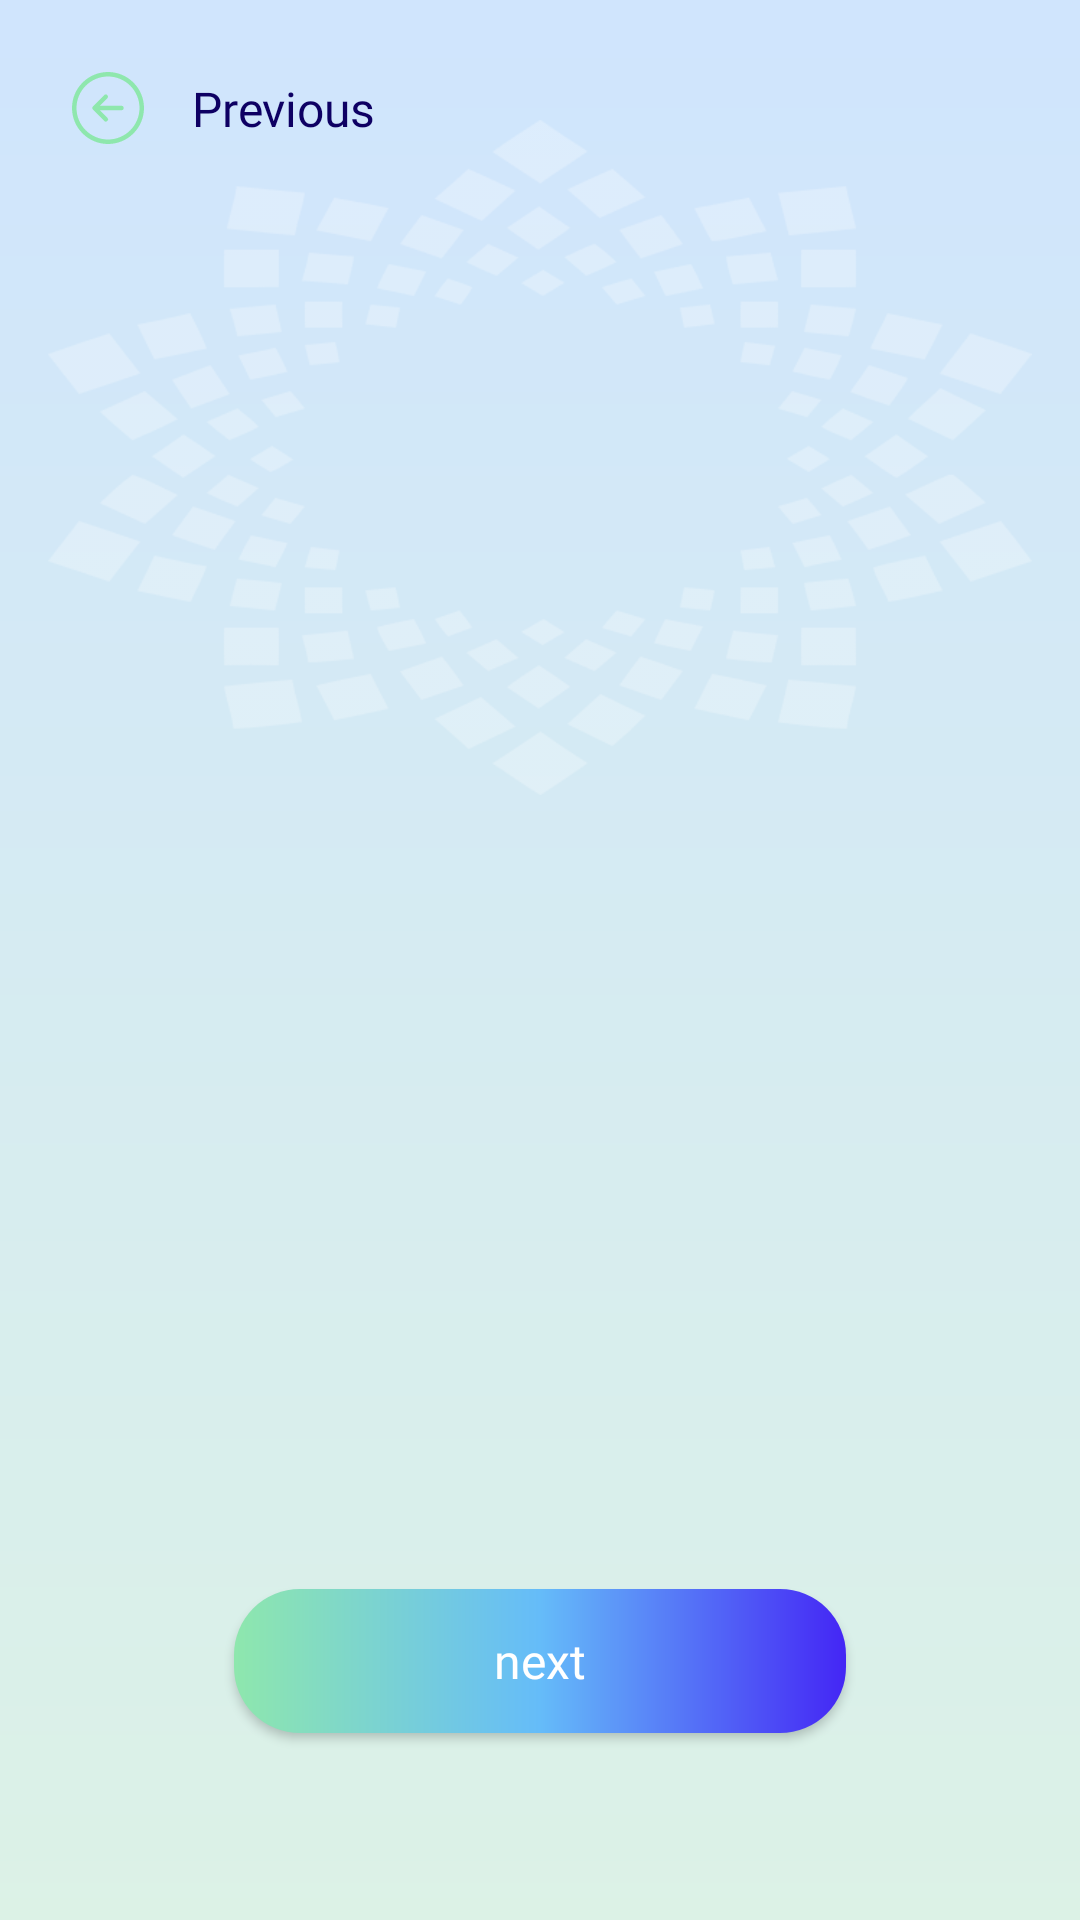

Here is an Android app screen rendered from its layout file. Give the layout XML and the strings, colors and styles it references.
<!-- AndroidManifest.xml: application theme Theme.AlTasherat -->
<!-- res/layout/fragment_onboarding.xml -->
<?xml version="1.0" encoding="utf-8"?>
<androidx.constraintlayout.widget.ConstraintLayout xmlns:android="http://schemas.android.com/apk/res/android"
    xmlns:app="http://schemas.android.com/apk/res-auto"
    xmlns:tools="http://schemas.android.com/tools"
    android:id="@+id/constraint"
    android:layout_width="match_parent"
    android:layout_height="match_parent"
    android:background="@drawable/screens_background"
    tools:context=".features.splash.presention.ui.fragments.OnBoardingFragment">

    <ImageView
        android:id="@+id/image_background"
        android:layout_width="0dp"
        android:layout_height="273dp"
        android:layout_marginHorizontal="16dp"
        android:layout_marginTop="16dp"
        android:src="@drawable/image_on_boarding"
        app:layout_constraintEnd_toEndOf="parent"
        app:layout_constraintStart_toStartOf="parent"
        app:layout_constraintTop_toTopOf="parent"
        app:layout_constraintVertical_chainStyle="packed" />


    <androidx.viewpager2.widget.ViewPager2
        android:id="@+id/viewpager"
        android:layout_width="match_parent"
        android:layout_height="0dp"
        app:layout_constraintBottom_toTopOf="@+id/guideline90"
        app:layout_constraintEnd_toEndOf="parent"
        app:layout_constraintStart_toStartOf="parent"
        app:layout_constraintTop_toTopOf="parent" />

    <androidx.constraintlayout.widget.Guideline
        android:id="@+id/guideline78"
        android:layout_width="wrap_content"
        android:layout_height="wrap_content"
        android:orientation="horizontal"
        app:layout_constraintGuide_percent="0.74"
        app:layout_constraintTop_toTopOf="parent" />

    <androidx.constraintlayout.widget.Guideline
        android:id="@+id/guideline90"
        android:layout_width="wrap_content"
        android:layout_height="wrap_content"
        android:orientation="horizontal"
        app:layout_constraintGuide_percent="0.90"
        app:layout_constraintTop_toTopOf="parent" />

    <com.google.android.material.tabs.TabLayout
        android:id="@+id/tabLayout"
        android:layout_width="0dp"
        android:layout_height="wrap_content"
        android:background="@android:color/transparent"
        app:layout_constraintEnd_toEndOf="@id/button_next"
        app:layout_constraintStart_toStartOf="@id/button_next"
        app:layout_constraintTop_toBottomOf="@id/guideline78"
        app:tabBackground="@drawable/selector_tab_indicator"
        app:tabGravity="center"
        app:tabIndicatorHeight="0dp"
        tools:ignore="SpeakableTextPresentCheck" />

    <Button
        android:id="@+id/button_next"
        style="@style/Button.Next"
        android:layout_width="204dp"
        android:layout_height="wrap_content"
        android:layout_marginTop="8dp"
        android:text="@string/next"
        app:layout_constraintBottom_toBottomOf="parent"
        app:layout_constraintEnd_toEndOf="parent"
        app:layout_constraintHorizontal_bias="0.501"
        app:layout_constraintStart_toStartOf="parent"
        app:layout_constraintTop_toBottomOf="@+id/tabLayout"
        app:layout_constraintVertical_bias="0.0" />

    <ImageView
        android:id="@+id/button_previous"
        android:layout_width="wrap_content"
        android:layout_height="wrap_content"
        android:layout_marginStart="16dp"
        android:layout_marginTop="16dp"
        android:padding="8dp"
        android:src="@drawable/ic_previous"
        app:layout_constraintStart_toStartOf="parent"
        app:layout_constraintTop_toTopOf="parent" />

    <TextView
        android:id="@+id/text_previous"
        style="@style/TextView.Heavy"
        android:layout_width="wrap_content"
        android:layout_height="wrap_content"
        android:layout_marginStart="8dp"
        android:text="@string/back_text"
        app:layout_constraintBottom_toBottomOf="@id/button_previous"
        app:layout_constraintStart_toEndOf="@+id/button_previous"
        app:layout_constraintTop_toTopOf="@id/button_previous" />

</androidx.constraintlayout.widget.ConstraintLayout>
<!-- resources referenced by this layout -->
<resources>
  <!-- drawable screens_background (drawable) -->
  <?xml version="1.0" encoding="utf-8"?>
  <shape xmlns:android="http://schemas.android.com/apk/res/android"
      android:shape="rectangle">
      <gradient
          android:startColor="#4D65BCF9"
      android:endColor="#4D8EE7AD"
      android:angle="270" />
  </shape>
  <!-- drawable selector_tab_indicator (drawable) -->
  <?xml version="1.0" encoding="utf-8"?>
  <selector xmlns:android="http://schemas.android.com/apk/res/android">
      <item android:state_selected="true" android:drawable="@drawable/shape_indicator_active" />
      <item android:drawable="@drawable/shape_indicator_not_active" />
  </selector>
  <string name="back_text">Previous</string>
  <string name="next">next</string>
  <style name="Button.Next" parent="Button.Primary">
          <item name="icon">@drawable/ic_next</item>
      </style>
  <style name="TextView.Heavy" parent="TextView">
          <item name="android:textAppearance">@style/Font.Heavy</item>
      </style>
  <style name="Theme.AlTasherat" parent="Base.Theme.AlTasherat" />
  <!-- drawable shape_indicator_active (drawable) -->
  <layer-list xmlns:android="http://schemas.android.com/apk/res/android">
      <item>
          <shape
              android:innerRadius="0dp"
              android:shape="ring"
              android:thickness="5dp"
              android:useLevel="false">
              <solid android:color="@color/accent"/>
          </shape>
      </item>
  </layer-list>
  <style name="Button.Primary" parent="Button">
          <item name="android:background">@drawable/shape_button</item>
      </style>
  <style name="Font.Heavy" parent="Font">
          <item name="android:fontFamily">@font/app_font_heavy</item>
      </style>
  <color name="accent">#8EE7AD</color>
  <color name="secondary">#65BCF9</color>
  <color name="text">#0E0063</color>
  <style name="Font" parent="@android:style/TextAppearance" />
  <style name="ThemeOverlay.App.BottomSheetDialog" parent="ThemeOverlay.Material3.BottomSheetDialog">
          <item name="bottomSheetStyle">@style/ModalBottomSheetDialog</item>
      </style>
  <style name="SnackBarStyle" parent="@style/Widget.Material3.Snackbar">
          <item name="android:layout_margin">16dp</item>
          <item name="backgroundTint">@color/bg_card</item>
          <item name="cornerRadius">16dp</item>
      </style>
  <style name="SnackBarButton" parent="@style/Widget.Material3.Button.TextButton.Snackbar">
          <item name="android:textAppearance">@style/Font.SemiBold</item>
          <item name="android:textSize">14sp</item>
          <item name="android:textColor">@color/text</item>
      </style>
  <style name="SnackBarText" parent="@style/Widget.Material3.Snackbar.TextView">
          <item name="android:textAppearance">@style/Font.SemiBold</item>
          <item name="android:textSize">14sp</item>
          <item name="android:textColor">@color/text</item>
      </style>
  <style name="Font.Bold" parent="Font">
          <item name="android:fontFamily">@font/app_font_bold</item>
      </style>
  <color name="white">#FFFFFFFF</color>
  <color name="primary">#4426F5</color>
  <style name="ModalBottomSheetDialog" parent="Widget.Material3.BottomSheet.Modal">
          <item name="backgroundTint">@color/bg</item>
          <item name="shapeAppearance">@style/ShapeAppearance.App.LargeComponent</item>
      </style>
  <color name="bg_card">#FFFFFFFF</color>
  <style name="Font.SemiBold" parent="Font">
          <item name="android:fontFamily">@font/app_font_semibold</item>
      </style>
  <color name="bg">#FFFFFFFF</color>
  <style name="ShapeAppearance.App.LargeComponent" parent="ShapeAppearance.Material3.LargeComponent">
          <item name="cornerFamily">rounded</item>
          <item name="cornerSize">50dp</item>
      </style>
</resources>
